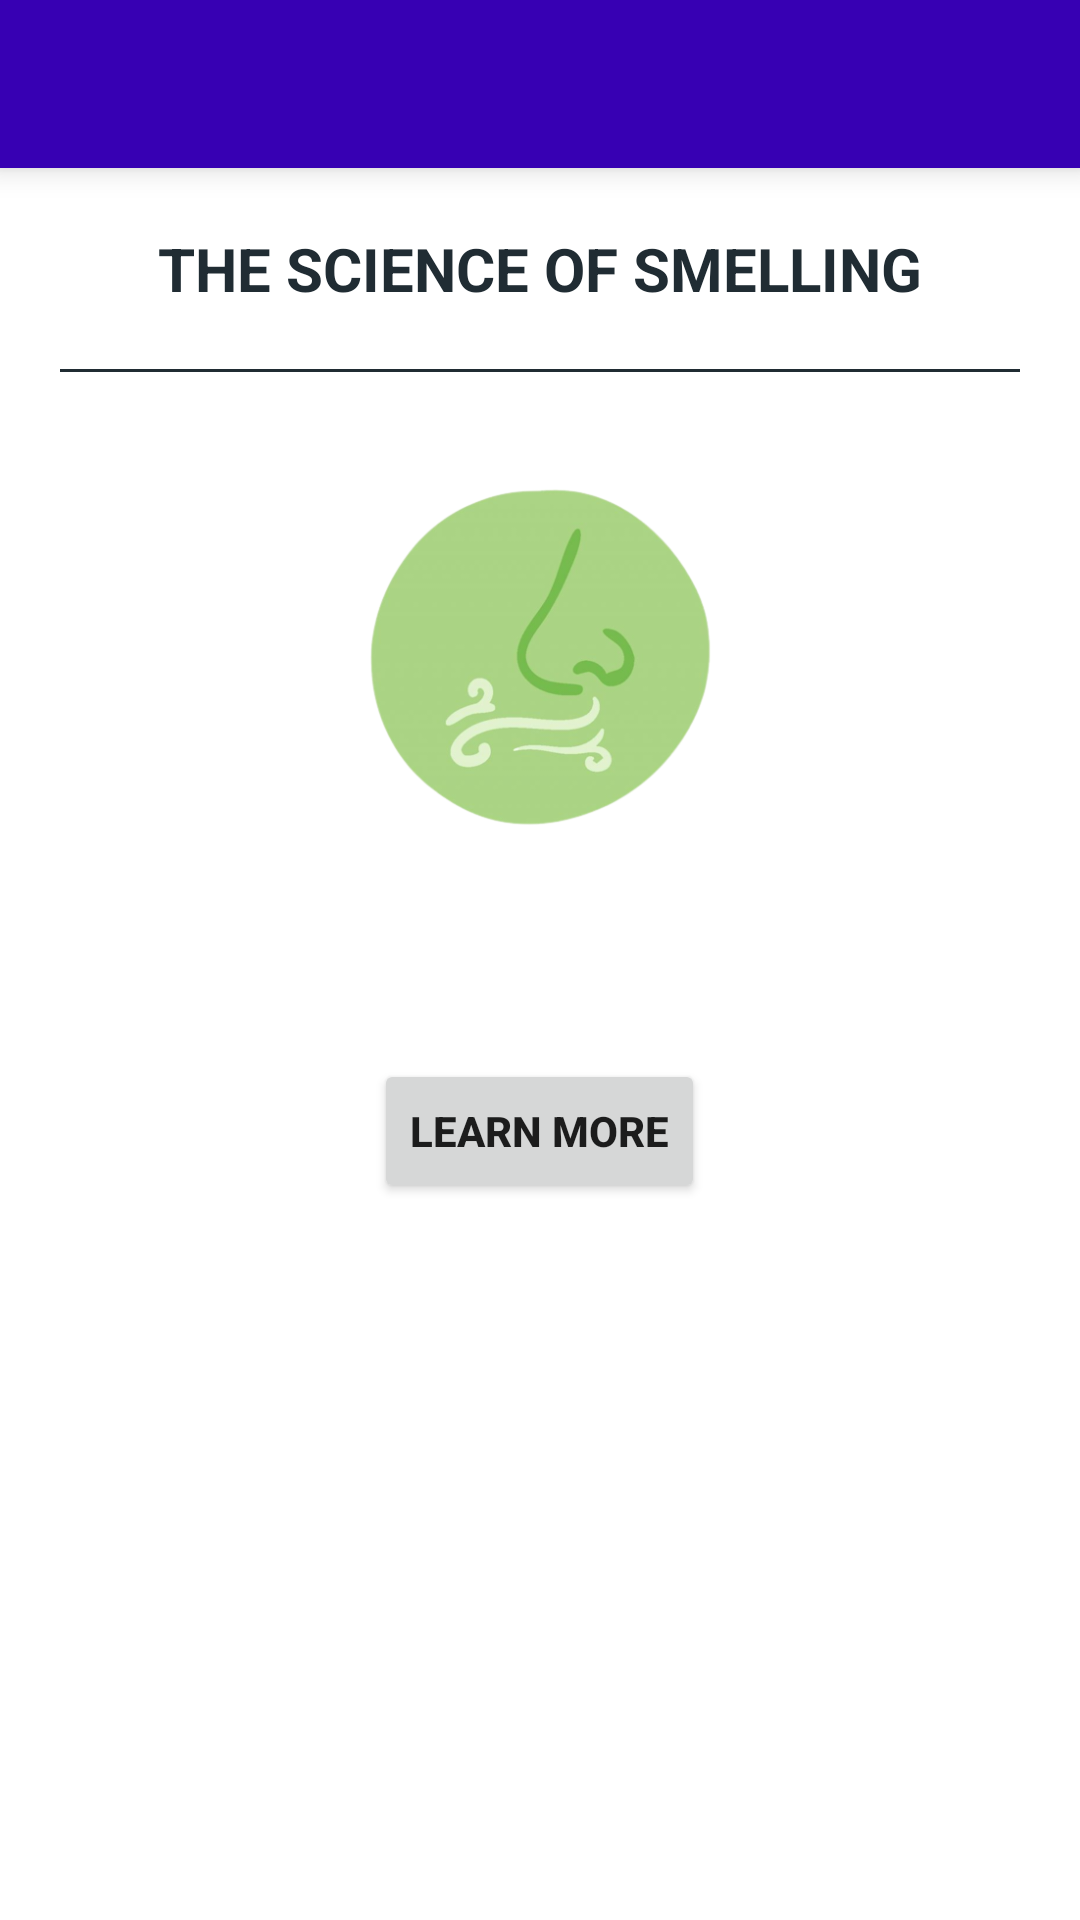

This screen was rendered from an Android layout file. Write that file and the resources it references.
<!-- AndroidManifest.xml: application theme Theme.Smell -->
<!-- res/layout/activity_main.xml -->
<?xml version="1.0" encoding="utf-8"?>
<LinearLayout xmlns:android="http://schemas.android.com/apk/res/android"
    xmlns:tools="http://schemas.android.com/tools"
    android:layout_width="match_parent"
    android:layout_height="match_parent"
    xmlns:app="http://schemas.android.com/apk/res-auto"
    tools:context=".MainActivity"
    android:orientation="vertical">

    <androidx.appcompat.widget.Toolbar
        android:id="@+id/tool_bar"
        android:layout_width="match_parent"
        android:layout_height="wrap_content"
        android:background="@color/purple_700"
        android:elevation="6dp"
        android:minHeight="?attr/actionBarSize"
        android:theme="@style/ThemeOverlay.AppCompat.Dark.ActionBar"
        app:popupTheme="@style/ThemeOverlay.AppCompat.Light"/>

    <TextView
        android:layout_width="match_parent"
        android:layout_height="wrap_content"
        android:paddingVertical="20dp"
        android:text="The Science of Smelling"
        android:textStyle="bold"
        android:textSize="20sp"
        android:textAllCaps="true"
        android:background="@color/cardview_light_background"
        android:layout_gravity="center"
        android:textColor="@color/dark_line"
        android:gravity="center"/>
    <View
        android:layout_width="wrap_content"
        android:layout_height="1dp"
        android:layout_marginHorizontal="20dp"
        android:background="@color/dark_line"/>

    <ImageView
        android:layout_width="200dp"
        android:layout_height="150dp"
        android:layout_marginVertical="20dp"
        android:src="@drawable/smell_thumb"
        android:layout_gravity="center"/>

    <TextView
        android:id="@+id/smellDescs"
        android:layout_width="match_parent"
        android:layout_height="wrap_content"
        android:layout_marginHorizontal="20dp"
        android:layout_marginVertical="10dp"/>

    <Button
        android:id="@+id/learnMore"
        android:layout_width="wrap_content"
        android:layout_height="wrap_content"
        android:text="Learn More"
        android:layout_gravity="center"
        android:textStyle="bold"/>

</LinearLayout>
<!-- resources referenced by this layout -->
<resources>
  <color name="dark_line">#202C33</color>
  <color name="purple_700">#FF3700B3</color>
  <!-- drawable smell_thumb: png bitmap (drawable, 63813 bytes) -->
  <style name="Theme.Smell" parent="Theme.MaterialComponents.DayNight.DarkActionBar">
          
          <item name="colorPrimary">@color/purple_500</item>
          <item name="colorPrimaryVariant">@color/purple_700</item>
          <item name="colorOnPrimary">@color/white</item>
          
          <item name="colorSecondary">@color/teal_200</item>
          <item name="colorSecondaryVariant">@color/teal_700</item>
          <item name="colorOnSecondary">@color/black</item>
          
          <item name="android:statusBarColor">?attr/colorPrimaryVariant</item>
          
          <item name="windowActionBar">false</item>
          <item name="windowNoTitle">true</item>
      </style>
  <color name="purple_500">#FF6200EE</color>
  <color name="white">#FFFFFFFF</color>
  <color name="teal_200">#FF03DAC5</color>
  <color name="teal_700">#FF018786</color>
  <color name="black">#FF000000</color>
</resources>
